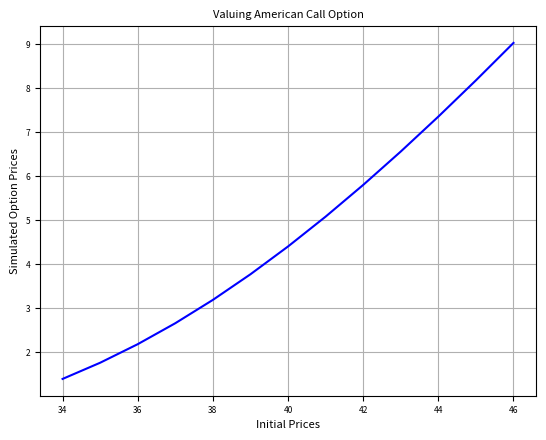

The script that saved this image:
import functools as ft
import numpy as np
from functools import reduce
import matplotlib.pyplot as plt


def BPTree(n, S, u, d):
    r = [np.array([S])]
    for i in range(n):
        r.append(np.concatenate((r[-1][:1] * u, r[-1] * d)))
    return r


def GBM(R, P, S, T, r, b, v, n):
    t = float(T) / n
    u = np.exp(v * np.sqrt(t))
    d = 1. / u
    p = (np.exp(b * t) - d) / (u - d)
    ptree = BPTree(n, S, u, d)[::-1]
    R_ = ft.partial(R, np.exp(-r * t), p)
    return reduce(R_, map(P, ptree))[0]


def American(D, p, a, b):
    return np.maximum(b, D * (a[:-1] * p + a[1:] * (1 - p)))


def VP(S, K):
    return np.maximum(S - K, 0)
ABM = ft.partial(GBM, American)

price = []

S0 = np.linspace(34, 46, 13, endpoint=True)
for i in range(len(S0)):
    price.append(ABM(ft.partial(VP, K=40.0), S0[i], 1.0, 0.06, 0.06, 0.2, 1000))

fig = plt.figure()
ax = fig.add_subplot(111)
ax.plot(S0, price, 'k-', c='blue')
# legend = ax.legend(loc='upper right', fontsize=8)
plt.xlabel('Initial Prices', fontsize=8)
plt.ylabel('Simulated Option Prices', fontsize=8)
for label in ax.xaxis.get_ticklabels():
    label.set_fontsize(6)
for label in ax.yaxis.get_ticklabels():
    label.set_fontsize(6)
plt.title('Valuing American Call Option', fontsize=8)
plt.grid()
plt.show()
